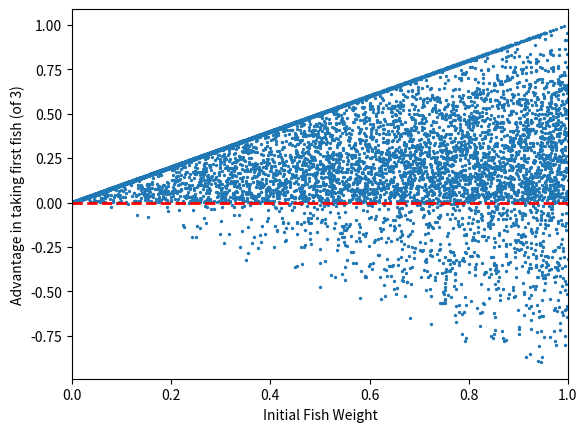
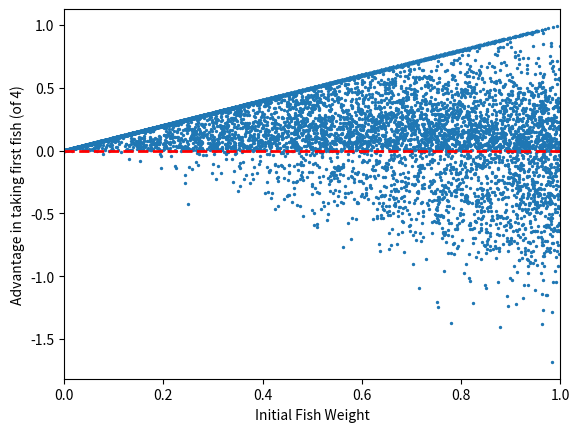

These charts were generated, in order, by the following Python code:
import numpy as np
import numpy.random as rand
import matplotlib.pyplot as plt

ntrials=10000
rands=rand.random((ntrials,4))

sum1=np.copy(rands[:,0])
g1=np.where(rands[:,1]>=rands[:,0])[0]
sum1[g1]+=rands[:,1][g1]
comptmp=np.copy(rands[:,0])
comptmp[g1]=rands[:,1][g1]
g2=np.where(rands[:,2]>=comptmp)[0]
sum1[g2]+=rands[:,2][g2]

sum2=np.copy(rands[:,1])
g3=np.where(rands[:,2]>=rands[:,1])[0]
sum2[g3]+=rands[:,2][g3]

plt.figure(1)
plt.clf()
plt.scatter(rands[:,0],sum1-sum2,s=2)
plt.axhline(0,color='r',lw=2,ls='dashed')
plt.xlim(0,1)
plt.xlabel('Initial Fish Weight')
plt.ylabel('Advantage in taking first fish (of 3)')

comptmp[g2]=rands[:,2][g2]
g4=np.where(rands[:,3]>=comptmp)[0]
sum1[g4]+=rands[:,3][g4]

comptmp2=np.copy(rands[:,1])
comptmp2[g3]=rands[:,2][g3]
g5=np.where(rands[:,3]>=comptmp2)[0]
sum2[g5]+=rands[:,3][g5]

plt.figure(2)
plt.clf()
plt.scatter(rands[:,0],sum1-sum2,s=2)
plt.axhline(0,color='r',lw=2,ls='dashed')
plt.xlim(0,1)
plt.xlabel('Initial Fish Weight')
plt.ylabel('Advantage in taking first fish (of 4)')
